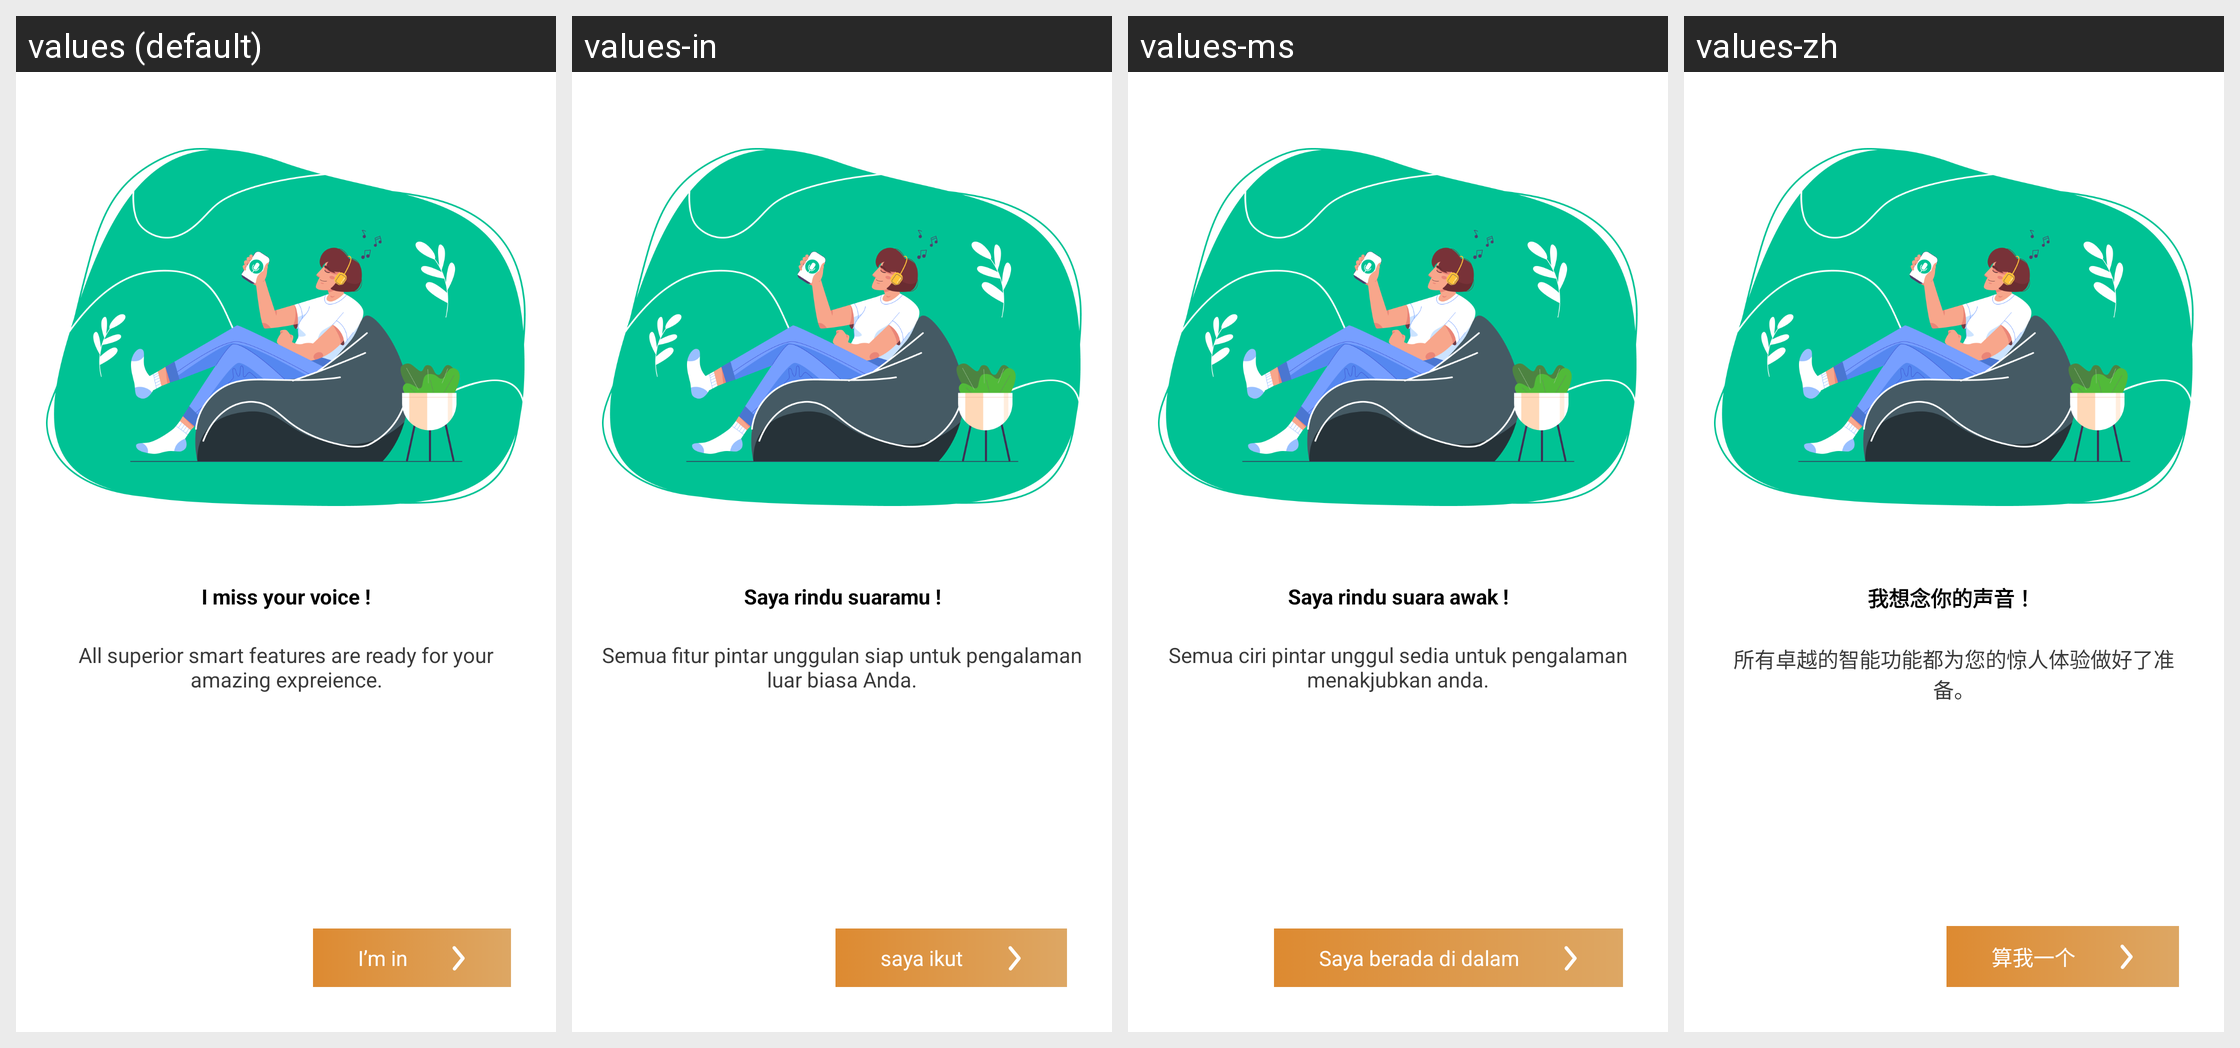

Strings drawn on this Android screen and how each of the app's shown locales translates them:
Android screen res/layout/activity_welcome.xml rendered under 4 locales, left to right: values (default), values-in, values-ms, values-zh. Device: Nexus 5 (rendered at 1080×1920; each locale shown at half size, 540×960, under a caption strip naming it); theme MaterialTheme.
Other locales in the repository, not shown: values-de, values-es, values-fr, values-hi, values-it, values-ja, values-ko, values-phi, values-pt.
Strings drawn on this screen, with the default value and each locale's value (text and hints the layout hard-codes, and strings that could not be matched under every locale, appear in the picture but are not listed):

i_miss_your_voice
  values: I miss your voice !
  values-in: Saya rindu suaramu !
  values-ms: Saya rindu suara awak !
  values-zh: 我想念你的声音 ！

all_superior_smart_features_are_ready_for_your_amazing_expreience
  values: All superior smart features are ready for your amazing expreience.
  values-in: Semua fitur pintar unggulan siap untuk pengalaman luar biasa Anda.
  values-ms: Semua ciri pintar unggul sedia untuk pengalaman menakjubkan anda.
  values-zh: 所有卓越的智能功能都为您的惊人体验做好了准备。

i_m_in
  values: I’m in
  values-in: saya ikut
  values-ms: Saya berada di dalam
  values-zh: 算我一个
